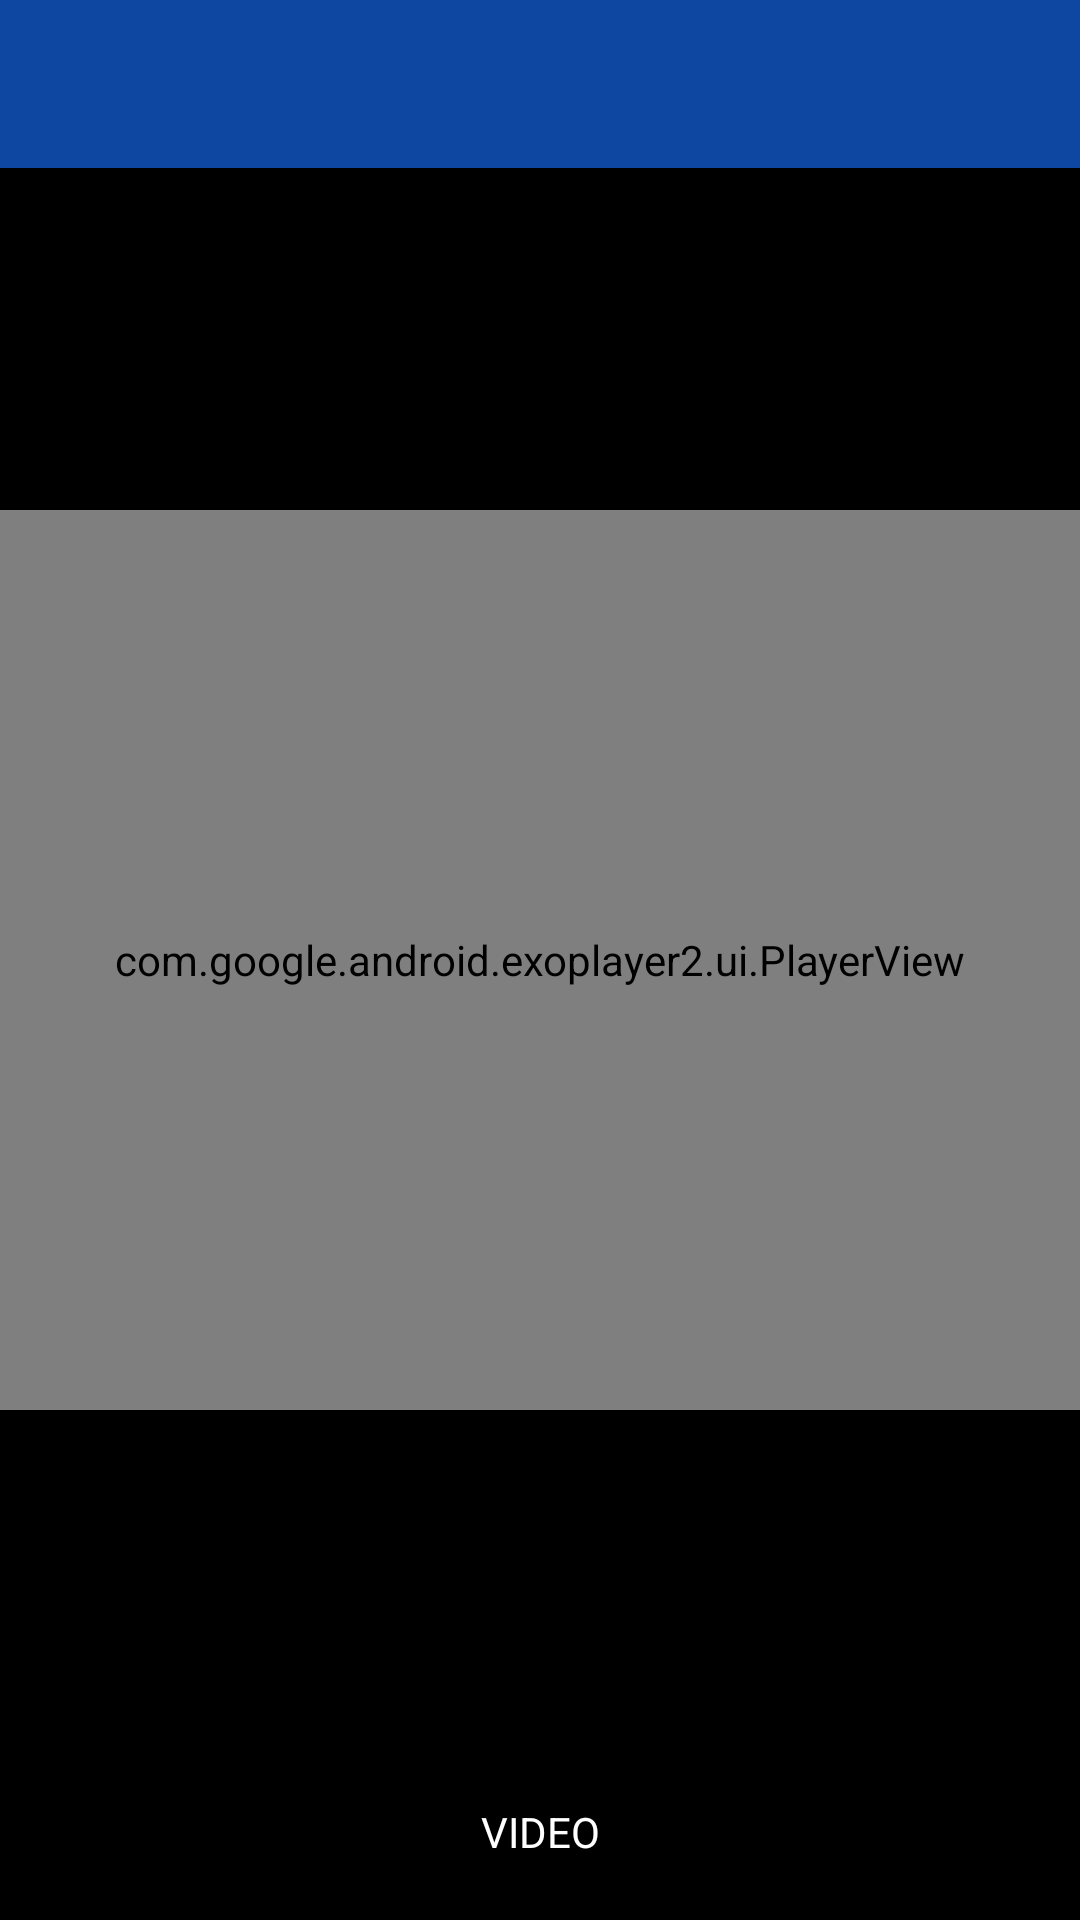

Reconstruct the res/layout file that produces this screen, plus the resources it refers to.
<!-- AndroidManifest.xml: application theme AppTheme -->
<!-- res/layout/activity_video_player.xml -->
<?xml version="1.0" encoding="utf-8"?>
<RelativeLayout xmlns:android="http://schemas.android.com/apk/res/android"
    xmlns:app="http://schemas.android.com/apk/res-auto"
    xmlns:tools="http://schemas.android.com/tools"
    android:layout_width="match_parent"
    android:layout_height="match_parent"
    tools:context=".videoplayer.VideoPlayerActivity"
    android:background="@android:color/black">

    <android.support.design.widget.AppBarLayout
        android:layout_alignParentTop="true"
        android:layout_width="match_parent"
        android:layout_height="wrap_content">

        <android.support.v7.widget.Toolbar
            app:titleTextColor="@android:color/white"
            android:id="@+id/video_player_toolbar"
            android:layout_width="match_parent"
            android:layout_height="?attr/actionBarSize">

        </android.support.v7.widget.Toolbar>

    </android.support.design.widget.AppBarLayout>

    <com.google.android.exoplayer2.ui.PlayerView
        android:id="@+id/exo_player"
        android:layout_centerInParent="true"
        android:layout_width="match_parent"
        android:layout_height="300dp">

    </com.google.android.exoplayer2.ui.PlayerView>

    <TextView
        android:textAllCaps="true"
        android:id="@+id/video_title"
        android:textAlignment="center"
        android:padding="20dp"
        android:textColor="@android:color/white"
        android:layout_alignParentBottom="true"
        android:layout_width="match_parent"
        android:layout_height="wrap_content"
        android:text="@string/video"/>

</RelativeLayout>
<!-- resources referenced by this layout -->
<resources>
  <string name="video">Video</string>
  <style name="AppTheme" parent="Theme.AppCompat.Light.NoActionBar">
          
          <item name="colorPrimary">@color/colorPrimary</item>
          <item name="colorPrimaryDark">@color/colorPrimaryDark</item>
          <item name="colorAccent">@color/colorAccent</item>
      </style>
  <color name="colorPrimary">#0d47a1</color>
  <color name="colorPrimaryDark">#002171</color>
  <color name="colorAccent">#FF4081</color>
</resources>
